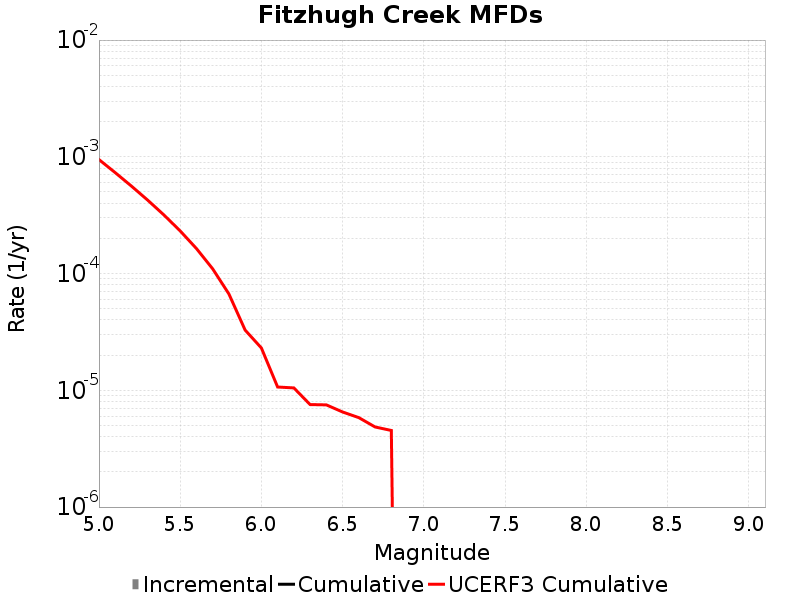

The file beside this chart, header and first rows:
Magnitude, Incremental Rate, Cumulative Rate, UCERF3 Cumulative Rate
5.05, 0.0, 0.0, 9.474162E-4
5.15, 0.0, 0.0, 7.3221093E-4
5.25, 0.0, 0.0, 5.612673E-4
5.35, 0.0, 0.0, 4.2548197E-4
5.45, 0.0, 0.0, 3.1762384E-4
5.55, 0.0, 0.0, 2.3194909E-4
5.65, 0.0, 0.0, 1.6389521E-4
5.75, 0.0, 0.0, 1.0983809E-4
5.85, 0.0, 0.0, 6.6898996E-5
5.95, 0.0, 0.0, 3.2791257E-5
6.05, 0.0, 0.0, 2.3046328E-5
6.15, 0.0, 0.0, 1.0670202E-5
6.25, 0.0, 0.0, 1.0484182E-5
6.35, 0.0, 0.0, 7.5494577E-6
6.45, 0.0, 0.0, 7.5025096E-6
6.55, 0.0, 0.0, 6.5222625E-6
6.65, 0.0, 0.0, 5.832232E-6
6.75, 0.0, 0.0, 4.8530396E-6
6.85, 0.0, 0.0, 4.529056E-6
6.95, 0.0, 0.0, 0.0
7.05, 0.0, 0.0, 0.0
7.15, 0.0, 0.0, 0.0
7.25, 0.0, 0.0, 0.0
7.35, 0.0, 0.0, 0.0
7.45, 0.0, 0.0, 0.0
7.55, 0.0, 0.0, 0.0
7.65, 0.0, 0.0, 0.0
7.75, 0.0, 0.0, 0.0
7.85, 0.0, 0.0, 0.0
7.95, 0.0, 0.0, 0.0
8.05, 0.0, 0.0, 0.0
8.15, 0.0, 0.0, 0.0
8.25, 0.0, 0.0, 0.0
8.35, 0.0, 0.0, 0.0
8.45, 0.0, 0.0, 0.0
8.55, 0.0, 0.0, 0.0
8.65, 0.0, 0.0, 0.0
8.75, 0.0, 0.0, 0.0
8.85, 0.0, 0.0, 0.0
8.95, 0.0, 0.0, 0.0
9.05, 0.0, 0.0, 0.0
